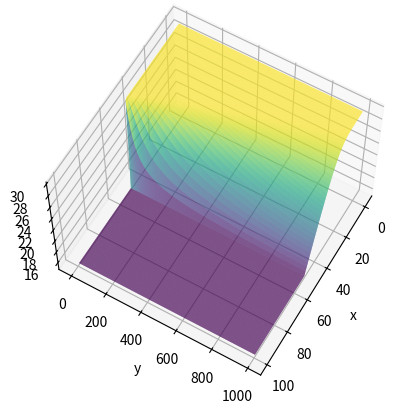

Python code for this plot:
import numpy as np
import matplotlib.pyplot as plt

road_t = []
road_dt = []
road_ev = []
size = 100
time_elapsed = 0
v_max = 5
max_density = 30
def v(density):
    return (1-density/max_density)*v_max

for i in range(size):
    if i < size/2:
        road_t.append(30)
        road_dt.append(30)
    else:
        road_t.append(15)
        road_dt.append(15)
while time_elapsed < 1000:
    for i in range(size):
        if i == size - 1:
            road_dt[i] += 0.01/2 * (v(road_t[i]) * (road_t[i] - road_t[0]) + road_t[i] * (v(road_t[i]) - v(road_t[0])))
        else:
            road_dt[i] += 0.01/2 * (v(road_t[i]) * (road_t[i] - road_t[i+1]) + road_t[i] * (v(road_t[i]) - v(road_t[i+1])))
            
    time_elapsed += 1
    road_t = road_dt.copy()
    if time_elapsed % 1 == 0:
        road_ev.append(road_t.copy())
    if time_elapsed % 100 == 0:
        print(time_elapsed)
array2 = []
#for i in road_ev:
#    temp_array = []
#    for k in i:
#        if(k < 0):
##            temp_array.append([0,0,-1*k*255/10]) #white
#            temp_array.append(0)
#        else:
#            temp_array.append(k*255/10) #black
#    array2.append(temp_array)

#pic_array = np.array(array2)
#img = Image.fromarray(pic_array)
x = range(0, 100)
y = range(0, 1000)
X, Y = np.meshgrid(x, y)
Z = np.array(road_ev)
fig = plt.figure()
ax = fig.add_subplot(111, projection='3d')
ax.plot_surface(X, Y, Z, rstride=1, cstride=1,
                cmap='viridis', edgecolor='none')
ax.set_xlabel('x')
ax.set_ylabel('y')
ax.set_zlabel('z')
ax.view_init(90, 0)
ax.view_init(60, 30)
